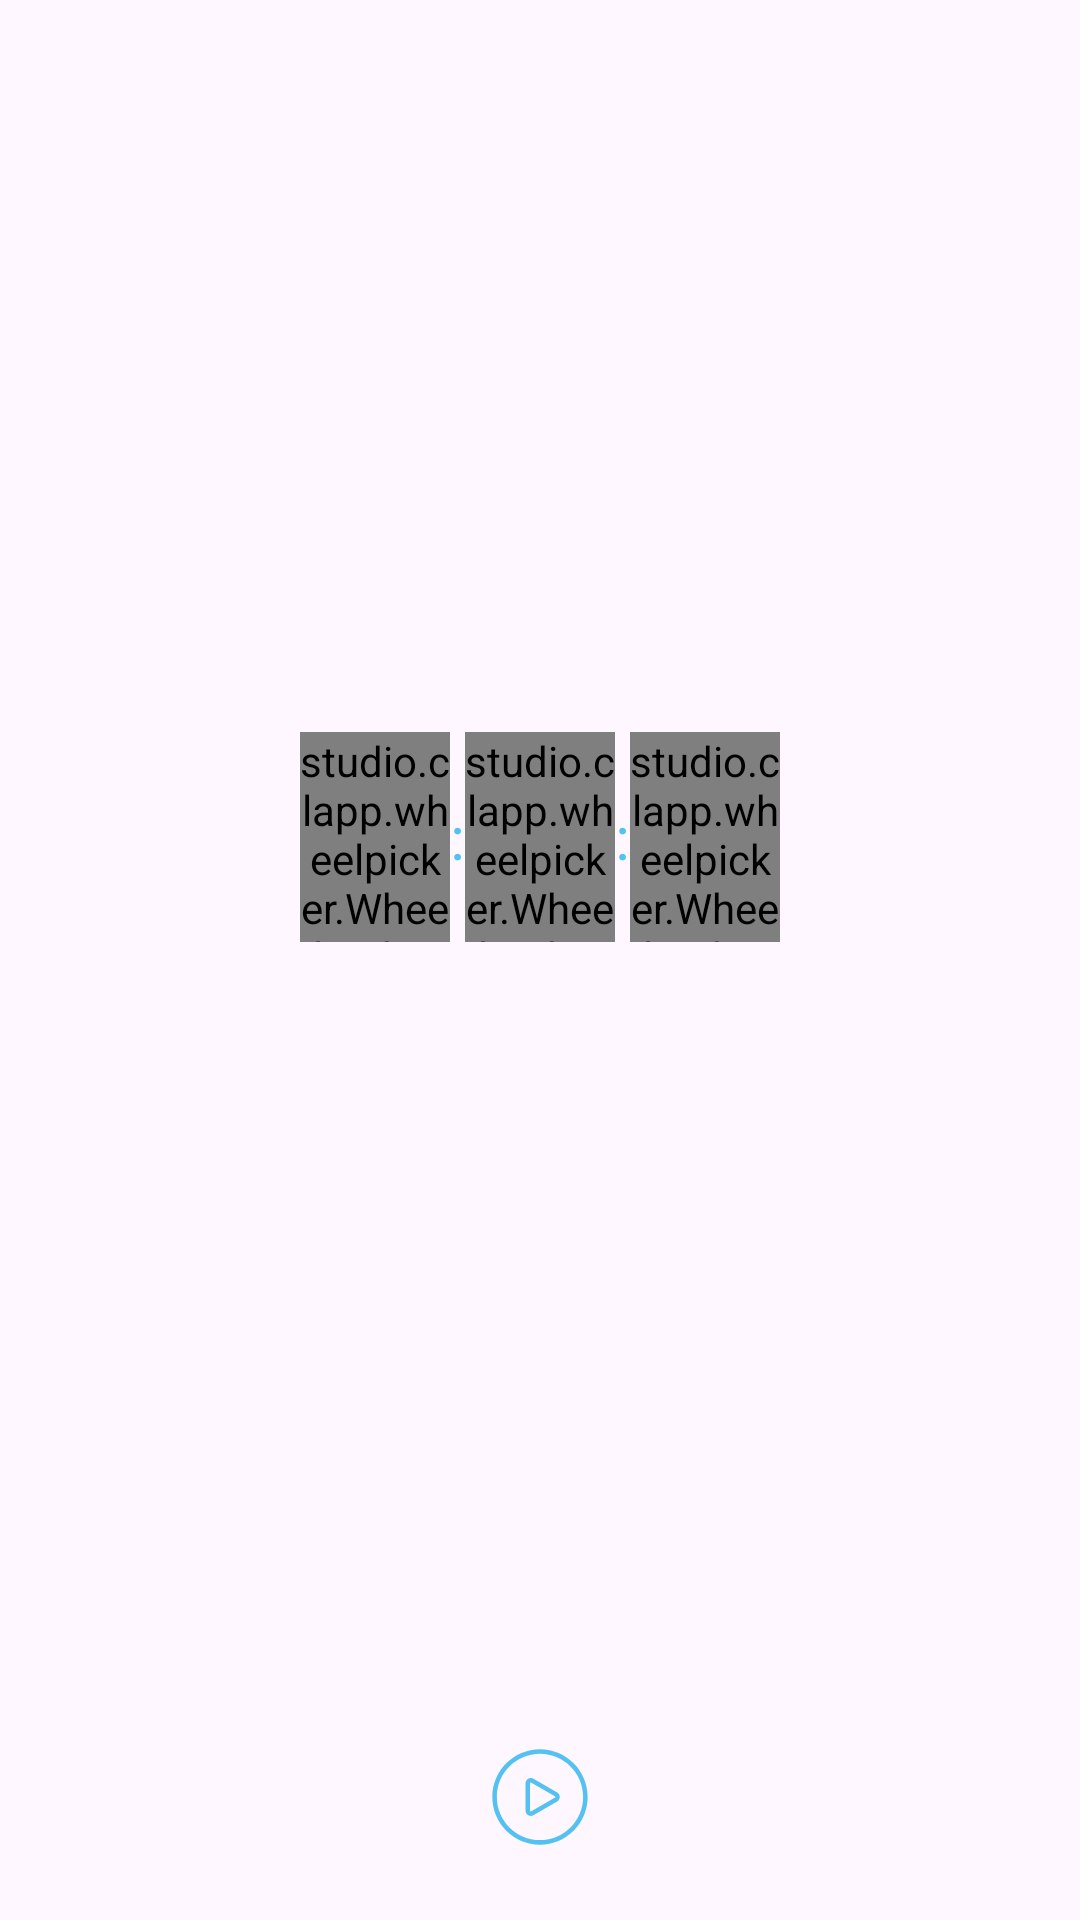

The Android layout XML behind this screen, and the referenced resources:
<!-- AndroidManifest.xml: application theme Theme.OrbysChronometer -->
<!-- res/layout/fragment_count.xml -->
<?xml version="1.0" encoding="utf-8"?>
<androidx.constraintlayout.widget.ConstraintLayout
    xmlns:android="http://schemas.android.com/apk/res/android"
    xmlns:tools="http://schemas.android.com/tools"
    android:layout_width="wrap_content"
    android:layout_height="wrap_content"
    xmlns:app="http://schemas.android.com/apk/res-auto"
    tools:context=".fragment.FragmentCount">

    <LinearLayout
        android:id="@+id/linearLayout"
        android:layout_width="wrap_content"
        android:layout_height="wrap_content"
        android:layout_marginBottom="16dp"
        android:orientation="horizontal"
        app:layout_constraintBottom_toTopOf="@+id/takaValues"
        app:layout_constraintEnd_toEndOf="parent"
        app:layout_constraintStart_toStartOf="parent"
        app:layout_constraintTop_toTopOf="parent">

        <studio.clapp.wheelpicker.WheelPicker
            android:id="@+id/wheel_picker"
            android:layout_width="50dp"
            android:layout_height="70dp"
            app:selectedTextColor="@color/blue"
            app:textColor="@color/white"
            app:textSize="15sp"
            app:wheelItemCount="5" />

        <TextView
            android:layout_width="wrap_content"
            android:layout_height="wrap_content"
            android:layout_gravity="center_vertical"
            android:text=":"
            android:textColor="@color/blue"
            android:textSize="20dp" />

        <studio.clapp.wheelpicker.WheelPicker
            android:id="@+id/wheel_picker2"
            android:layout_width="50dp"
            android:layout_height="70dp"
            app:selectedTextColor="@color/blue"
            app:textColor="@color/white"
            app:textSize="15sp"
            app:wheelItemCount="5" />

        <TextView
            android:layout_width="wrap_content"
            android:layout_height="wrap_content"
            android:layout_gravity="center_vertical"
            android:text=":"
            android:textColor="@color/blue"
            android:textSize="20dp" />

        <studio.clapp.wheelpicker.WheelPicker
            android:id="@+id/wheel_picker3"
            android:layout_width="50dp"
            android:layout_height="70dp"
            app:selectedTextColor="@color/blue"
            app:textColor="@color/white"
            app:textSize="15sp"
            app:wheelItemCount="5" />

    </LinearLayout>

    <Chronometer
        android:id="@+id/countdown_chronometer"
        android:layout_width="wrap_content"
        android:layout_height="wrap_content"
        android:visibility="gone"
        android:format="00:00:00"
        android:textColor="@color/white"
        app:layout_constraintBottom_toTopOf="@+id/takaValues"
        app:layout_constraintEnd_toEndOf="parent"
        app:layout_constraintStart_toStartOf="parent"
        app:layout_constraintTop_toTopOf="parent"/>

    <ImageView
        android:id="@+id/takaValues"
        android:layout_width="wrap_content"
        android:layout_height="wrap_content"
        android:layout_marginBottom="16dp"
        android:src="@drawable/play"
        app:layout_constraintBottom_toBottomOf="parent"
        app:layout_constraintEnd_toEndOf="parent"
        app:layout_constraintStart_toStartOf="parent"
        app:tint="@color/blue" />

</androidx.constraintlayout.widget.ConstraintLayout>
<!-- resources referenced by this layout -->
<resources>
  <color name="blue">#55c1f2</color>
  <color name="white">#FFFFFFFF</color>
  <!-- drawable play (drawable) -->
  <vector xmlns:android="http://schemas.android.com/apk/res/android"
      android:width="50dp"
      android:height="50dp"
      android:viewportWidth="50"
      android:viewportHeight="50">
    <path
        android:fillColor="#FF000000"
        android:pathData="m25,9.11c-8.76,0 -15.89,7.13 -15.89,15.89s7.13,15.89 15.89,15.89 15.89,-7.13 15.89,-15.89 -7.13,-15.89 -15.89,-15.89ZM25,39.37c-7.93,0 -14.38,-6.45 -14.38,-14.38s6.45,-14.38 14.38,-14.38 14.38,6.45 14.38,14.38 -6.45,14.38 -14.38,14.38Z"
        android:strokeWidth="0"/>
    <path
        android:fillColor="#FF000000"
        android:pathData="m30.71,23.47l-7.89,-4.56c-0.55,-0.32 -1.21,-0.32 -1.76,0 -0.55,0.32 -0.88,0.89 -0.88,1.52v9.12c0,0.64 0.33,1.21 0.88,1.52 0.28,0.16 0.58,0.24 0.88,0.24s0.6,-0.08 0.88,-0.24l7.89,-4.56c0.55,-0.32 0.88,-0.89 0.88,-1.52s-0.33,-1.21 -0.88,-1.53ZM29.96,25.21l-7.89,4.56c-0.11,0.06 -0.21,0.03 -0.25,0 -0.05,-0.03 -0.13,-0.09 -0.13,-0.22v-9.12c0,-0.13 0.08,-0.19 0.13,-0.22 0.03,-0.02 0.07,-0.04 0.13,-0.04 0.04,0 0.08,0 0.13,0.04l7.89,4.56c0.11,0.06 0.13,0.17 0.13,0.22s-0.02,0.16 -0.13,0.22Z"
        android:strokeWidth="0"/>
  </vector>
  <style name="Theme.OrbysChronometer" parent="Base.Theme.OrbysChronometer" />
  <style name="Base.Theme.OrbysChronometer" parent="Theme.Material3.DayNight.NoActionBar">
          
          
      </style>
</resources>
